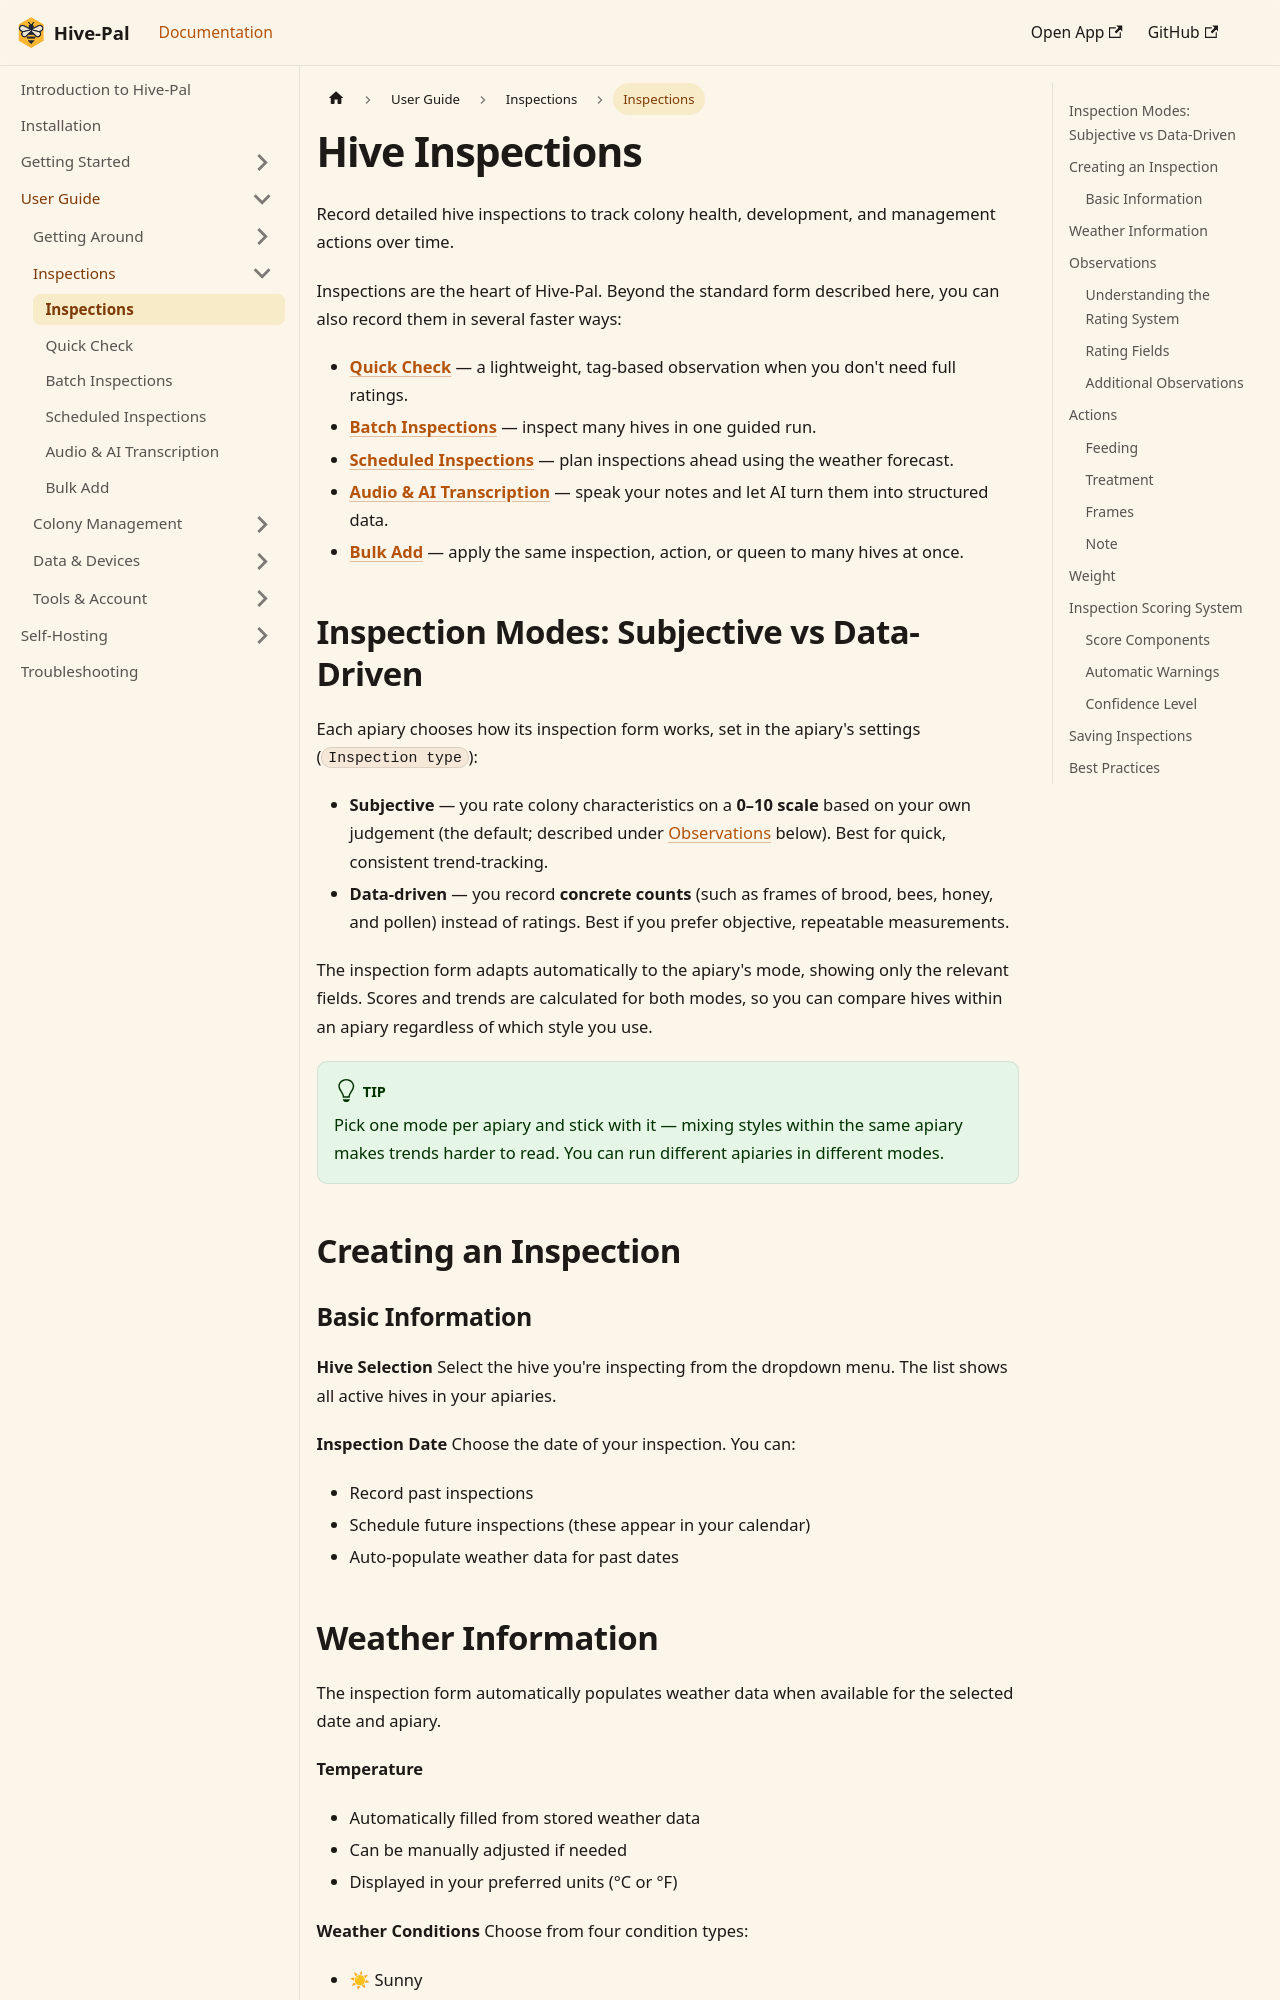

repository: martinhrvn/hive-pal · page: docs/user-guide/inspections.html · generator: docusaurus

---
sidebar_position: 4
title: Inspections
description: Record detailed hive inspections in Hive-Pal to track colony health, brood patterns, disease, and management actions over time.
keywords: [hive inspection, bee colony inspection, inspection records, beekeeping log]
---

# Hive Inspections

Record detailed hive inspections to track colony health, development, and management actions over time.

Inspections are the heart of Hive-Pal. Beyond the standard form described here, you can also record them in several faster ways:

- **[Quick Check](./quick-check)** — a lightweight, tag-based observation when you don't need full ratings.
- **[Batch Inspections](./batch-inspections)** — inspect many hives in one guided run.
- **[Scheduled Inspections](./scheduled-inspections)** — plan inspections ahead using the weather forecast.
- **[Audio & AI Transcription](./audio-ai)** — speak your notes and let AI turn them into structured data.
- **[Bulk Add](./bulk-add)** — apply the same inspection, action, or queen to many hives at once.

## Inspection Modes: Subjective vs Data-Driven

Each apiary chooses how its inspection form works, set in the apiary's settings (`Inspection type`):

- **Subjective** — you rate colony characteristics on a **0–10 scale** based on your own judgement (the default; described under [Observations](#observations) below). Best for quick, consistent trend-tracking.
- **Data-driven** — you record **concrete counts** (such as frames of brood, bees, honey, and pollen) instead of ratings. Best if you prefer objective, repeatable measurements.

The inspection form adapts automatically to the apiary's mode, showing only the relevant fields. Scores and trends are calculated for both modes, so you can compare hives within an apiary regardless of which style you use.

:::tip
Pick one mode per apiary and stick with it — mixing styles within the same apiary makes trends harder to read. You can run different apiaries in different modes.
:::

## Creating an Inspection
